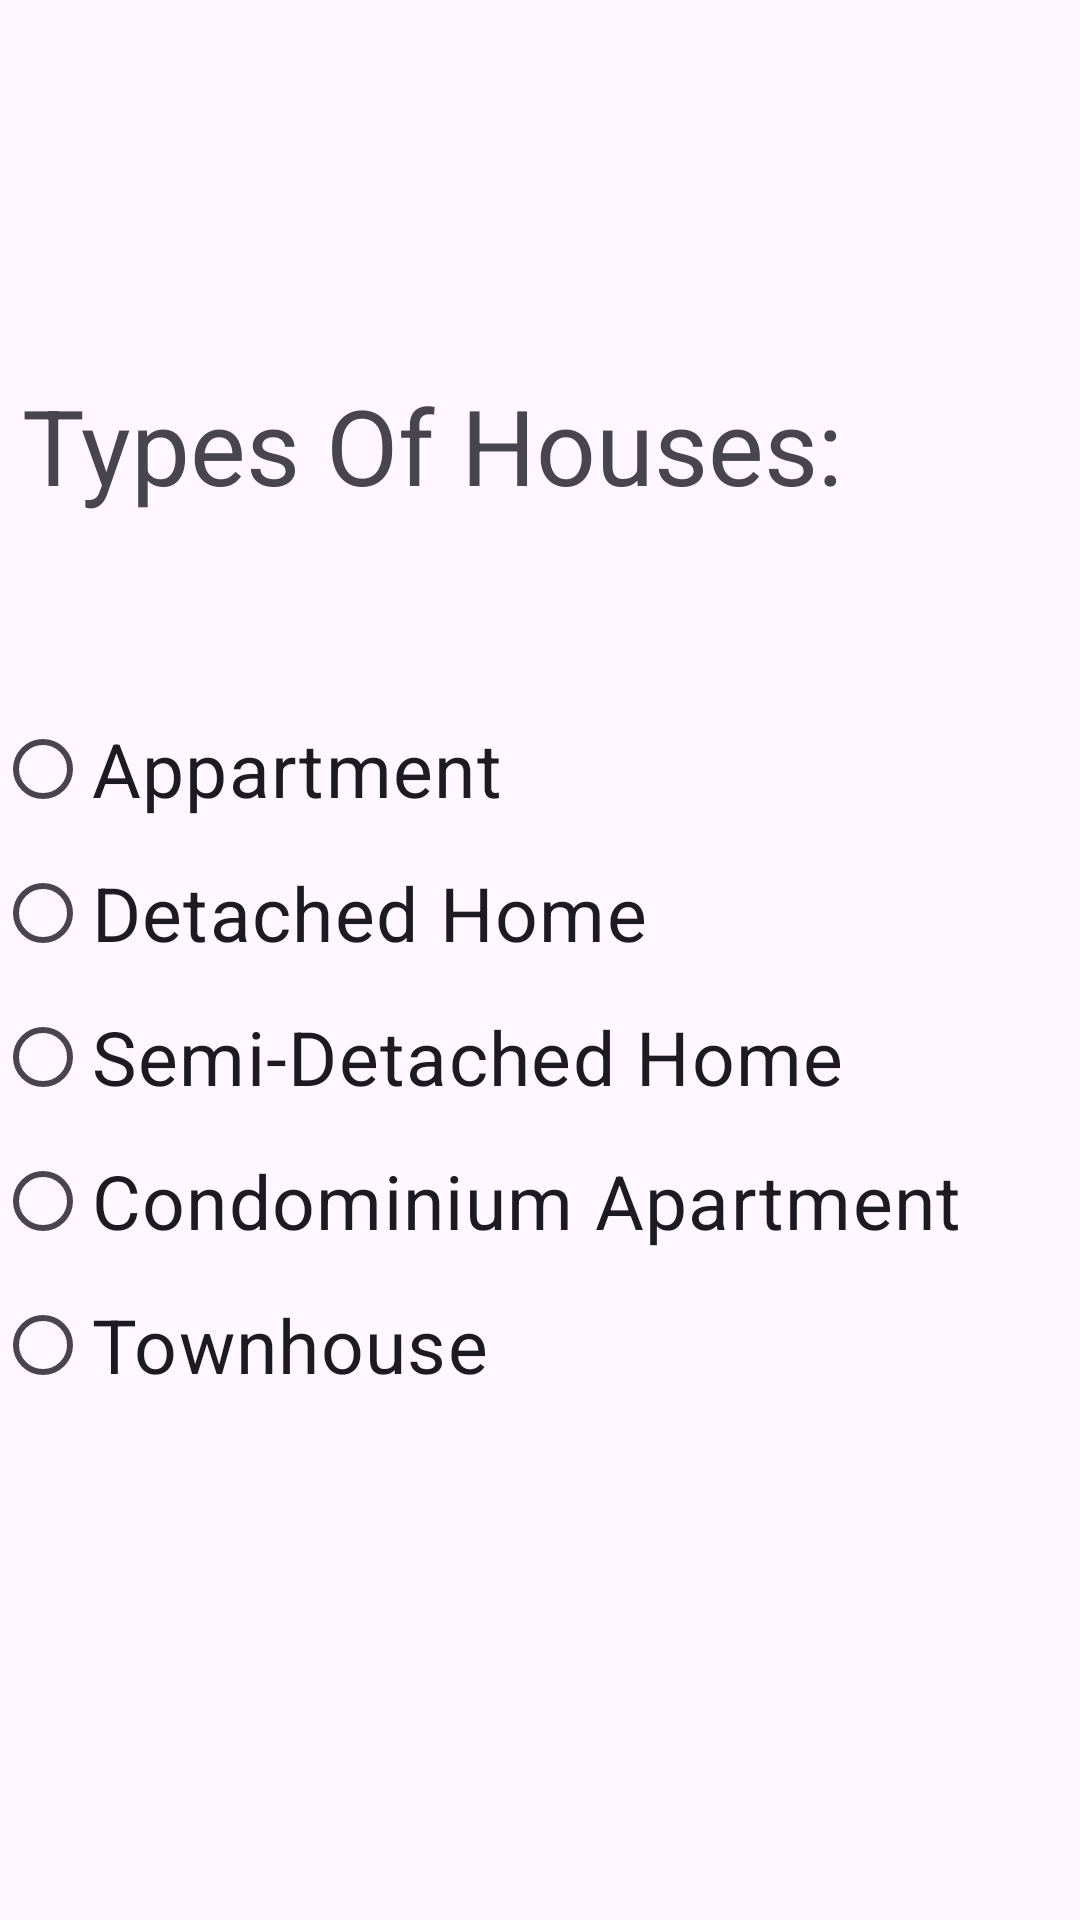

This screen was rendered from an Android layout file. Write that file and the resources it references.
<!-- AndroidManifest.xml: application theme Theme.LeaseOrRentHomApp -->
<!-- res/layout/activity_house_types.xml -->
<?xml version="1.0" encoding="utf-8"?>
<androidx.constraintlayout.widget.ConstraintLayout xmlns:android="http://schemas.android.com/apk/res/android"
    xmlns:app="http://schemas.android.com/apk/res-auto"
    xmlns:tools="http://schemas.android.com/tools"
    android:id="@+id/main"
    android:layout_width="match_parent"
    android:layout_height="match_parent"
    tools:context=".HouseTypes">

    <ImageView
        android:id="@+id/logoImageView"
        android:layout_width="193dp"
        android:layout_height="75dp"
        android:layout_gravity="center"
        android:src="@drawable/logo"
        app:layout_constraintEnd_toEndOf="parent"
        app:layout_constraintStart_toStartOf="parent"
        app:layout_constraintTop_toTopOf="parent" />

    <RadioGroup
        android:id="@+id/radGroup"
        android:layout_width="381dp"
        android:layout_height="325dp"
        android:layout_marginStart="64dp"
        android:layout_marginEnd="100dp"
        app:layout_constraintBottom_toBottomOf="parent"
        app:layout_constraintEnd_toEndOf="parent"
        app:layout_constraintHorizontal_bias="0.358"
        app:layout_constraintStart_toStartOf="parent"
        app:layout_constraintTop_toBottomOf="@+id/txtTypesOfHouses"
        app:layout_constraintVertical_bias="0.173">

        <RadioButton
            android:id="@+id/radAppart"
            android:layout_width="match_parent"
            android:layout_height="wrap_content"
            android:text="Appartment"
            android:textSize="25sp" />

        <RadioButton
            android:id="@+id/radDetachedHome"
            android:layout_width="match_parent"
            android:layout_height="wrap_content"
            android:text="Detached Home"
            android:textSize="25sp" />

        <RadioButton
            android:id="@+id/radSemi"
            android:layout_width="match_parent"
            android:layout_height="wrap_content"
            android:text="Semi-Detached Home"
            android:textSize="25sp" />

        <RadioButton
            android:id="@+id/radCondo"
            android:layout_width="match_parent"
            android:layout_height="wrap_content"
            android:text="Condominium Apartment"
            android:textSize="25sp" />

        <RadioButton
            android:id="@+id/radTown"
            android:layout_width="match_parent"
            android:layout_height="wrap_content"
            android:text="Townhouse"
            android:textSize="25sp" />
    </RadioGroup>

    <TextView
        android:id="@+id/txtTypesOfHouses"
        android:layout_width="327dp"
        android:layout_height="90dp"
        android:layout_marginStart="64dp"
        android:layout_marginTop="50dp"
        android:layout_marginEnd="289dp"
        android:text="Types Of Houses:"
        android:textSize="35sp"
        app:layout_constraintEnd_toEndOf="parent"
        app:layout_constraintHorizontal_bias="0.178"
        app:layout_constraintStart_toStartOf="parent"
        app:layout_constraintTop_toBottomOf="@+id/logoImageView" />
</androidx.constraintlayout.widget.ConstraintLayout>
<!-- resources referenced by this layout -->
<resources>
  <style name="Theme.LeaseOrRentHomApp" parent="Base.Theme.LeaseOrRentHomApp" />
  <style name="Base.Theme.LeaseOrRentHomApp" parent="Theme.Material3.DayNight.NoActionBar">
          
          
      </style>
</resources>
